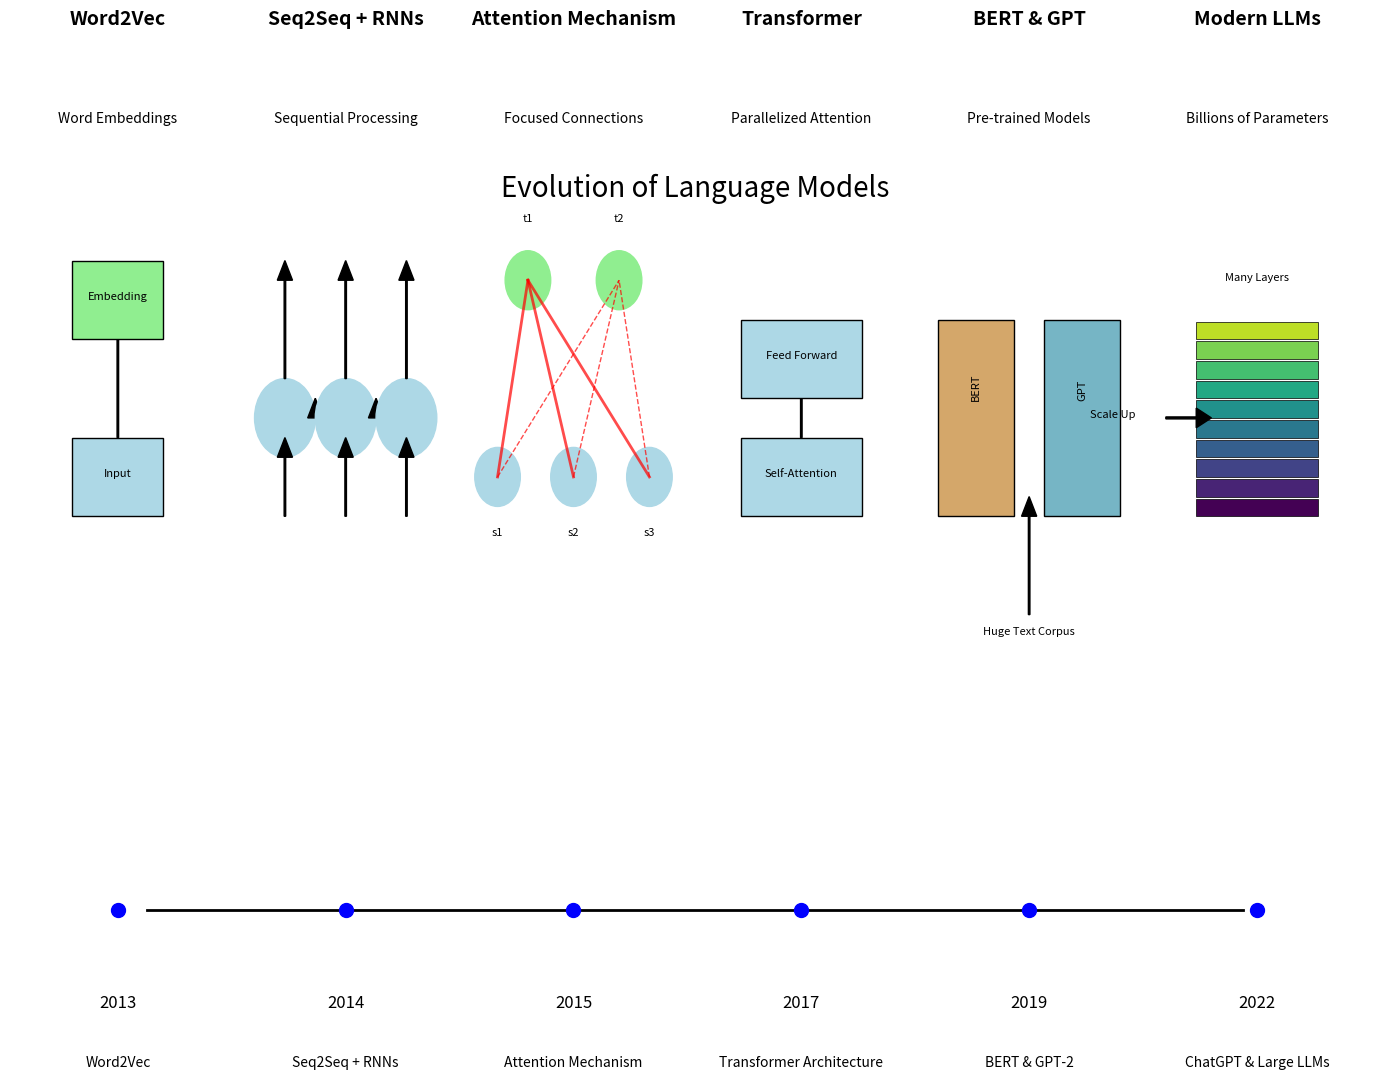
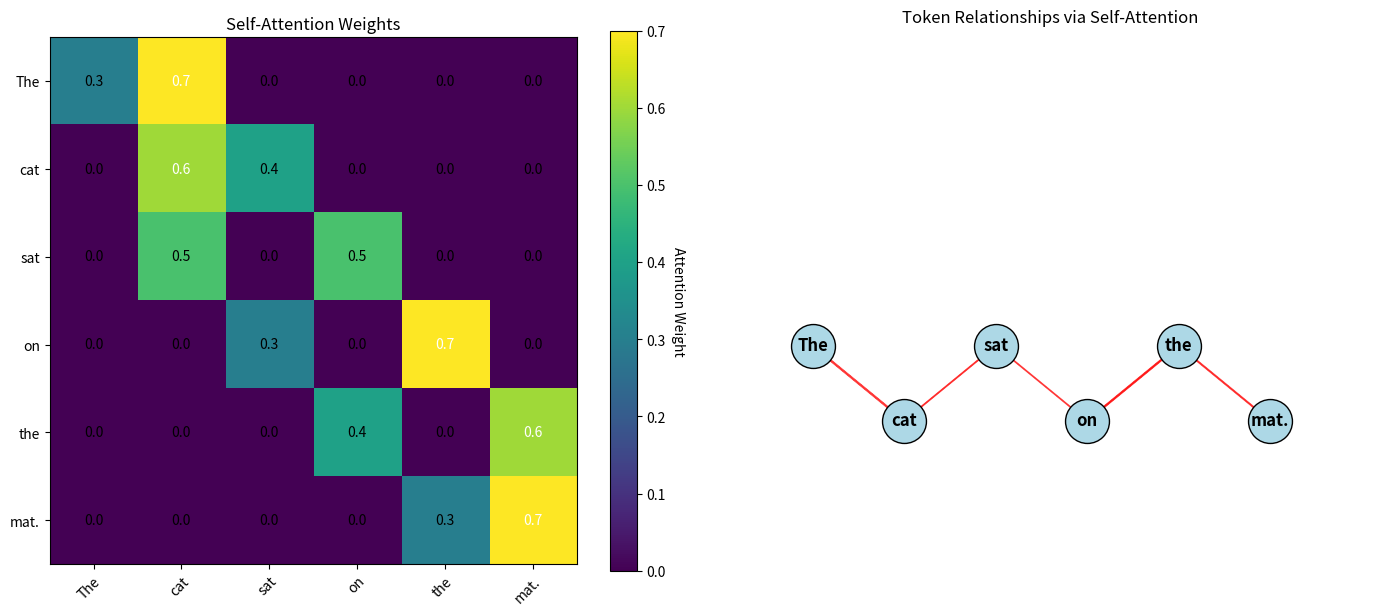
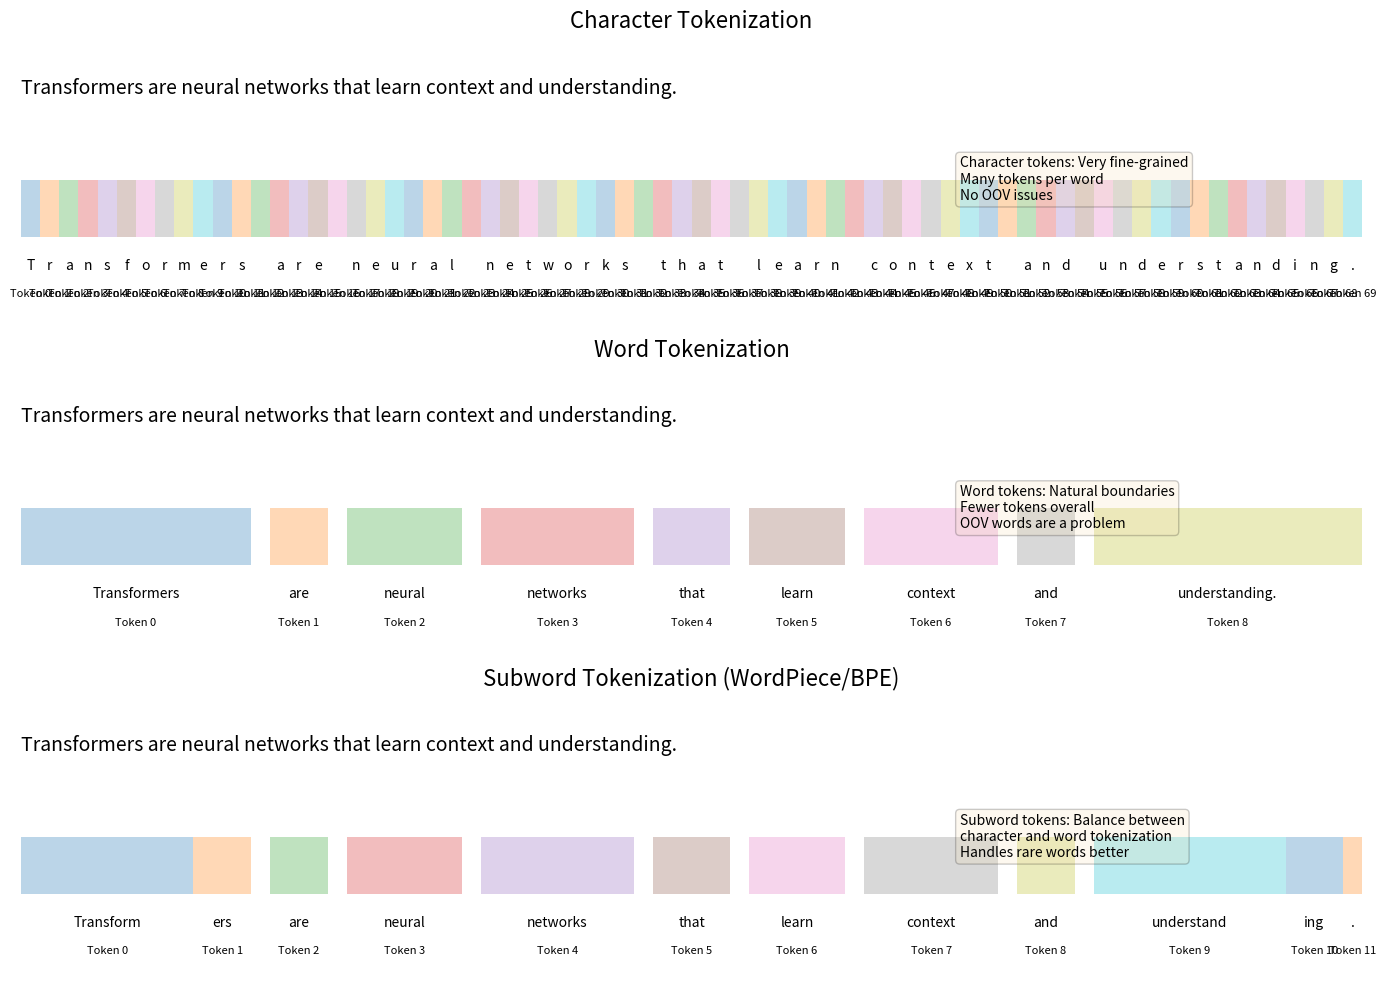
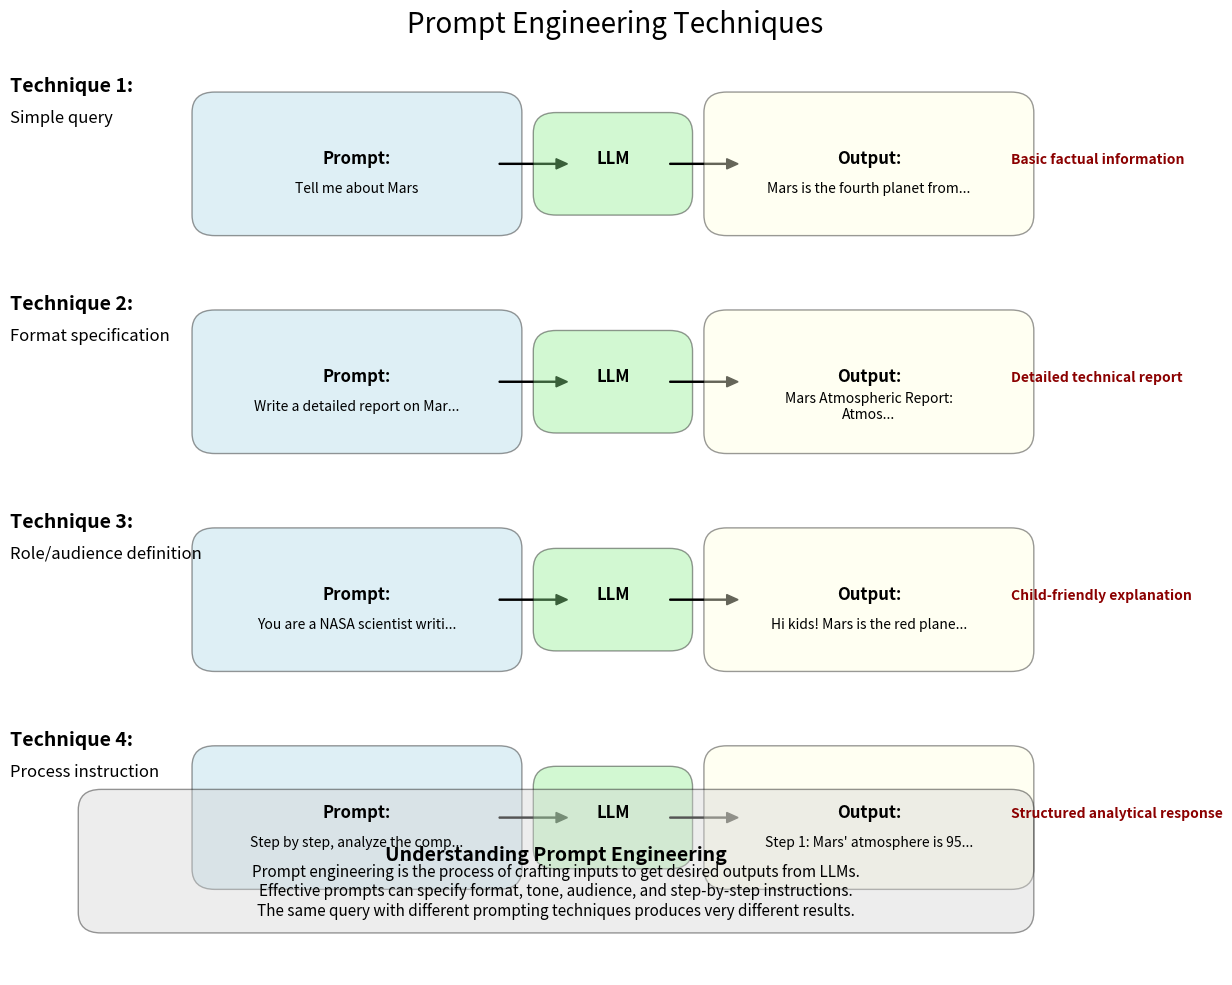

The matplotlib source for these figures, in order:
"""
LLM Overview Visualization
Building Blocks of Generative AI Course - Day 2

This script visualizes key concepts in Large Language Models (LLMs) including
the evolution from RNNs to Transformers, and demonstrates the concept of 
self-attention and tokens.
"""

import numpy as np
import matplotlib.pyplot as plt
from matplotlib.animation import FuncAnimation
import matplotlib.gridspec as gridspec
import matplotlib.patches as patches
import matplotlib.colors as colors

# Set random seed for reproducibility
np.random.seed(42)

def plot_llm_evolution():
    """
    Visualize the evolution of language models from RNNs to Transformers.
    """
    # Set up the figure
    fig, ax = plt.subplots(figsize=(14, 8))
    ax.set_axis_off()
    
    # Title
    plt.suptitle("Evolution of Language Models", fontsize=20, y=0.98)
    
    # Create a timeline
    timeline_y = 0.1
    ax.axhline(y=timeline_y, xmin=0.1, xmax=0.9, color='black', linestyle='-', linewidth=2)
    
    # Add timeline points and labels
    timeline_points = [
        (0.1, "2013: Word2Vec"),
        (0.25, "2014: Seq2Seq + RNNs"),
        (0.4, "2015: Attention Mechanism"),
        (0.55, "2017: Transformer Architecture"),
        (0.7, "2019: BERT & GPT-2"),
        (0.85, "2022: ChatGPT & Large LLMs")
    ]
    
    for x, label in timeline_points:
        # Add point
        ax.plot(x, timeline_y, 'o', markersize=10, color='blue')
        
        # Add label
        year = label.split(":")[0]
        model = label.split(":")[1].strip()
        ax.text(x, timeline_y-0.05, year, horizontalalignment='center', fontsize=12)
        ax.text(x, timeline_y-0.08, model, horizontalalignment='center', fontsize=10)
    
    # Add model architecture diagrams above the timeline
    # Word2Vec
    x, y = 0.1, 0.3
    ax.text(x, y+0.25, "Word2Vec", fontsize=14, horizontalalignment='center', fontweight='bold')
    ax.text(x, y+0.2, "Word Embeddings", fontsize=10, horizontalalignment='center')
    
    # Draw Word2Vec diagram
    rect_width, rect_height = 0.06, 0.04
    ax.add_patch(patches.Rectangle((x-0.03, y), rect_width, rect_height, 
                                   facecolor='lightblue', edgecolor='black'))
    ax.text(x, y+0.02, "Input", horizontalalignment='center', fontsize=8)
    
    ax.arrow(x, y+rect_height, 0, 0.05, head_width=0.01, head_length=0.01, 
             fc='black', ec='black')
    
    ax.add_patch(patches.Rectangle((x-0.03, y+rect_height+0.05), rect_width, rect_height, 
                                  facecolor='lightgreen', edgecolor='black'))
    ax.text(x, y+rect_height+0.05+0.02, "Embedding", horizontalalignment='center', fontsize=8)
    
    # Seq2Seq + RNNs
    x = 0.25
    ax.text(x, y+0.25, "Seq2Seq + RNNs", fontsize=14, horizontalalignment='center', fontweight='bold')
    ax.text(x, y+0.2, "Sequential Processing", fontsize=10, horizontalalignment='center')
    
    # Draw RNN diagram
    circle_radius = 0.02
    circle_x = [x-0.04, x, x+0.04]
    circle_y = y+0.05
    colors = ['lightblue', 'lightblue', 'lightblue']
    
    for i, (cx, color) in enumerate(zip(circle_x, colors)):
        circle = plt.Circle((cx, circle_y), circle_radius, fill=True, color=color, edgecolor='black')
        ax.add_patch(circle)
        
        # Add connections between RNN cells
        if i < len(circle_x) - 1:
            ax.arrow(cx+circle_radius, circle_y, 
                    circle_x[i+1]-(cx+circle_radius*2), 0, 
                    head_width=0.01, head_length=0.01, fc='black', ec='black')
    
    # Add Input arrows
    for cx in circle_x:
        ax.arrow(cx, y, 0, circle_y-y-circle_radius, head_width=0.01, head_length=0.01, 
                fc='black', ec='black')
    
    # Add Output arrows
    for cx in circle_x:
        ax.arrow(cx, circle_y+circle_radius, 0, 0.05, head_width=0.01, head_length=0.01, 
                fc='black', ec='black')
    
    # Attention Mechanism
    x = 0.4
    ax.text(x, y+0.25, "Attention Mechanism", fontsize=14, horizontalalignment='center', fontweight='bold')
    ax.text(x, y+0.2, "Focused Connections", fontsize=10, horizontalalignment='center')
    
    # Draw Attention diagram - simplified as connections between two sets of nodes
    src_y = y+0.02
    tgt_y = y+0.12
    
    # Source nodes
    src_nodes_x = [x-0.05, x, x+0.05]
    for i, sx in enumerate(src_nodes_x):
        circle = plt.Circle((sx, src_y), 0.015, fill=True, color='lightblue', edgecolor='black')
        ax.add_patch(circle)
        ax.text(sx, src_y-0.03, f"s{i+1}", horizontalalignment='center', fontsize=8)
    
    # Target nodes
    tgt_nodes_x = [x-0.03, x+0.03]
    for i, tx in enumerate(tgt_nodes_x):
        circle = plt.Circle((tx, tgt_y), 0.015, fill=True, color='lightgreen', edgecolor='black')
        ax.add_patch(circle)
        ax.text(tx, tgt_y+0.03, f"t{i+1}", horizontalalignment='center', fontsize=8)
    
    # Attention connections - thicker lines represent stronger attention
    line_styles = ['-', '--', ':']
    line_widths = [2, 1, 0.5]
    
    for sx in src_nodes_x:
        for tx, ls, lw in zip(tgt_nodes_x, line_styles, line_widths):
            plt.plot([sx, tx], [src_y, tgt_y], ls, color='red', linewidth=lw, alpha=0.7)
    
    # Transformer Architecture
    x = 0.55
    ax.text(x, y+0.25, "Transformer", fontsize=14, horizontalalignment='center', fontweight='bold')
    ax.text(x, y+0.2, "Parallelized Attention", fontsize=10, horizontalalignment='center')
    
    # Draw simplified Transformer diagram
    block_width, block_height = 0.08, 0.04
    
    # Encoder blocks
    ax.add_patch(patches.Rectangle((x-0.04, y), block_width, block_height, 
                                  facecolor='lightblue', edgecolor='black'))
    ax.text(x, y+0.02, "Self-Attention", horizontalalignment='center', fontsize=8)
    
    ax.arrow(x, y+block_height, 0, 0.02, head_width=0.01, head_length=0.01, 
             fc='black', ec='black')
    
    ax.add_patch(patches.Rectangle((x-0.04, y+block_height+0.02), block_width, block_height, 
                                  facecolor='lightblue', edgecolor='black'))
    ax.text(x, y+block_height+0.02+0.02, "Feed Forward", horizontalalignment='center', fontsize=8)
    
    # BERT & GPT
    x = 0.7
    ax.text(x, y+0.25, "BERT & GPT", fontsize=14, horizontalalignment='center', fontweight='bold')
    ax.text(x, y+0.2, "Pre-trained Models", fontsize=10, horizontalalignment='center')
    
    # Draw BERT & GPT diagram
    ax.add_patch(patches.Rectangle((x-0.06, y), 0.05, block_height*2+0.02, 
                                  facecolor='#d4a76a', edgecolor='black'))
    ax.text(x-0.035, y+block_height+0.02, "BERT", horizontalalignment='center', fontsize=8, rotation=90)
    
    ax.add_patch(patches.Rectangle((x+0.01, y), 0.05, block_height*2+0.02, 
                                  facecolor='#76b5c5', edgecolor='black'))
    ax.text(x+0.035, y+block_height+0.02, "GPT", horizontalalignment='center', fontsize=8, rotation=90)
    
    ax.arrow(x, y-0.05, 0, 0.05, head_width=0.01, head_length=0.01, 
             fc='black', ec='black')
    ax.text(x, y-0.06, "Huge Text Corpus", horizontalalignment='center', fontsize=8)
    
    # Modern LLMs
    x = 0.85
    ax.text(x, y+0.25, "Modern LLMs", fontsize=14, horizontalalignment='center', fontweight='bold')
    ax.text(x, y+0.2, "Billions of Parameters", fontsize=10, horizontalalignment='center')
    
    # Draw Modern LLM diagram - represented as a stack of many transformer layers
    layer_height = 0.01
    num_layers = 10
    layer_width = 0.08
    
    for i in range(num_layers):
        layer_y = y + i * layer_height
        ax.add_patch(patches.Rectangle((x-layer_width/2, layer_y), layer_width, layer_height-0.001, 
                                      facecolor=plt.cm.viridis(i/num_layers), edgecolor='black', linewidth=0.5))
    
    ax.text(x, y+num_layers*layer_height+0.02, "Many Layers", horizontalalignment='center', fontsize=8)
    
    # Add arrows showing scaling up
    ax.arrow(x-0.06, y+num_layers*layer_height/2, 0.02, 0, head_width=0.01, head_length=0.01, 
             fc='black', ec='black')
    ax.text(x-0.08, y+num_layers*layer_height/2, "Scale Up", horizontalalignment='right', fontsize=8)
    
    # Save the figure
    plt.tight_layout()
    plt.savefig('llm_evolution.png', dpi=300, bbox_inches='tight')
    plt.show()

def visualize_self_attention():
    """
    Visualize how self-attention works in a transformer by showing attention maps.
    """
    # Sample sentence
    sentence = "The cat sat on the mat."
    tokens = sentence.split()
    
    # Create a fake attention matrix
    n_tokens = len(tokens)
    attention = np.zeros((n_tokens, n_tokens))
    
    # Set attention patterns
    # 'The' attends to 'cat'
    attention[0, 1] = 0.7
    attention[0, 0] = 0.3
    
    # 'cat' attends to itself and 'sat'
    attention[1, 1] = 0.6
    attention[1, 2] = 0.4
    
    # 'sat' attends to 'cat' and 'on'
    attention[2, 1] = 0.5
    attention[2, 3] = 0.5
    
    # 'on' attends to 'sat' and 'the'
    attention[3, 2] = 0.3
    attention[3, 4] = 0.7
    
    # 'the' attends to 'on' and 'mat'
    attention[4, 3] = 0.4
    attention[4, 5] = 0.6
    
    # 'mat' attends to itself and 'the'
    attention[5, 4] = 0.3
    attention[5, 5] = 0.7
    
    # Create figure
    fig, (ax1, ax2) = plt.subplots(1, 2, figsize=(14, 6))
    
    # Plot attention heatmap
    im = ax1.imshow(attention, cmap='viridis')
    
    # Add colorbar
    cbar = ax1.figure.colorbar(im, ax=ax1)
    cbar.ax.set_ylabel("Attention Weight", rotation=-90, va="bottom")
    
    # Set ticks and labels
    ax1.set_xticks(np.arange(n_tokens))
    ax1.set_yticks(np.arange(n_tokens))
    ax1.set_xticklabels(tokens)
    ax1.set_yticklabels(tokens)
    
    # Rotate the tick labels and set their alignment
    plt.setp(ax1.get_xticklabels(), rotation=45, ha="right", rotation_mode="anchor")
    
    # Loop over data dimensions and create text annotations
    for i in range(n_tokens):
        for j in range(n_tokens):
            text = ax1.text(j, i, f"{attention[i, j]:.1f}",
                          ha="center", va="center", color="w" if attention[i, j] > 0.5 else "black")
    
    ax1.set_title("Self-Attention Weights")
    
    # Plot token relationships as a graph
    token_positions = np.array([
        [1, 3],   # The
        [2, 2],   # cat
        [3, 3],   # sat
        [4, 2],   # on
        [5, 3],   # the
        [6, 2],   # mat
    ])
    
    # Normalize token positions
    token_positions = token_positions / np.max(token_positions)
    
    # Plot tokens as nodes
    ax2.scatter(token_positions[:, 0], token_positions[:, 1], s=1000, c='lightblue', edgecolor='black', zorder=2)
    
    # Add token labels
    for i, (x, y) in enumerate(token_positions):
        ax2.text(x, y, tokens[i], ha='center', va='center', fontsize=12, fontweight='bold')
    
    # Draw attention connections
    for i in range(n_tokens):
        for j in range(n_tokens):
            if attention[i, j] > 0.1:  # Only draw significant connections
                # Draw an arrow from token i to token j
                arrow_width = attention[i, j] * 2  # Scale arrow width by attention weight
                ax2.arrow(token_positions[i, 0], token_positions[i, 1],
                         token_positions[j, 0] - token_positions[i, 0], 
                         token_positions[j, 1] - token_positions[i, 1],
                         head_width=0.02, head_length=0.02, 
                         fc='red', ec='red', alpha=attention[i, j], 
                         length_includes_head=True,
                         linewidth=arrow_width,
                         zorder=1)
    
    ax2.set_title("Token Relationships via Self-Attention")
    ax2.set_xlim(0, 1.2)
    ax2.set_ylim(0, 1.2)
    ax2.axis('off')
    
    plt.tight_layout()
    plt.savefig('self_attention_visualization.png', dpi=300, bbox_inches='tight')
    plt.show()

def visualize_tokenization():
    """
    Visualize how text is tokenized in modern LLMs.
    """
    # Sample text
    text = "Transformers are neural networks that learn context and understanding."
    
    # Different tokenization schemes (for demonstration)
    char_tokens = list(text)
    word_tokens = text.split()
    subword_tokens = [
        "Transform", "ers", "are", "neural", "networks", "that", "learn", "context", "and", "understand", "ing", "."
    ]
    
    # Set up the figure
    fig, axs = plt.subplots(3, 1, figsize=(14, 10))
    
    # Helper function to visualize token boundaries
    def draw_tokens(ax, tokens, title):
        ax.set_xlim(0, len(text))
        ax.set_ylim(0, 1)
        ax.axis('off')
        ax.set_title(title, fontsize=16)
        
        # Display the original text at the top
        ax.text(0, 0.8, text, fontsize=14)
        
        # Calculate token positions
        token_positions = []
        pos = 0
        for token in tokens:
            token_len = len(token)
            if token in text[pos:]:
                start_idx = text.index(token, pos)
                token_positions.append((start_idx, start_idx + token_len, token))
                pos = start_idx + token_len
        
        # Draw token boundaries
        for i, (start, end, token) in enumerate(token_positions):
            # Draw bounding box
            rect = patches.Rectangle((start, 0.3), end-start, 0.2, 
                                    facecolor=plt.cm.tab10(i % 10), alpha=0.3)
            ax.add_patch(rect)
            
            # Add token label
            ax.text((start + end) / 2, 0.2, token, ha='center', va='center', fontsize=10)
            
            # Add token index
            ax.text((start + end) / 2, 0.1, f"Token {i}", ha='center', va='center', fontsize=8)
    
    # Visualize character tokenization
    draw_tokens(axs[0], char_tokens, "Character Tokenization")
    
    # Visualize word tokenization
    draw_tokens(axs[1], word_tokens, "Word Tokenization")
    
    # Visualize subword tokenization
    draw_tokens(axs[2], subword_tokens, "Subword Tokenization (WordPiece/BPE)")
    
    # Add explanation text
    props = dict(boxstyle='round', facecolor='wheat', alpha=0.2)
    axs[0].text(len(text)*0.7, 0.5, "Character tokens: Very fine-grained\nMany tokens per word\nNo OOV issues", 
               fontsize=10, verticalalignment='center', bbox=props)
    
    axs[1].text(len(text)*0.7, 0.5, "Word tokens: Natural boundaries\nFewer tokens overall\nOOV words are a problem", 
               fontsize=10, verticalalignment='center', bbox=props)
    
    axs[2].text(len(text)*0.7, 0.5, "Subword tokens: Balance between\ncharacter and word tokenization\nHandles rare words better", 
               fontsize=10, verticalalignment='center', bbox=props)
    
    plt.tight_layout()
    plt.savefig('tokenization_visualization.png', dpi=300, bbox_inches='tight')
    plt.show()

def plot_prompt_engineering():
    """
    Visualize how prompt engineering works with LLMs.
    """
    # Sample prompts and outputs
    prompts = [
        "Tell me about Mars",
        "Write a detailed report on Mars' atmosphere, temperature, and geological features",
        "You are a NASA scientist writing for 10-year-old children. Explain Mars in simple terms.",
        "Step by step, analyze the composition of Mars' atmosphere and compare it to Earth's."
    ]
    
    outputs = [
        "Mars is the fourth planet from the Sun...",
        "Mars Atmospheric Report:\nAtmosphere: Primarily CO2 (95%)...\nTemperature: Ranges from -140°C to 30°C...\nGeology: Features include Olympus Mons...",
        "Hi kids! Mars is the red planet. It looks red because it has rust in its soil! Mars is smaller than Earth...",
        "Step 1: Mars' atmosphere is 95% carbon dioxide, 2.8% nitrogen, and 2% argon...\nStep 2: Earth's atmosphere is 78% nitrogen, 21% oxygen...\nStep 3: Comparing these, we see Mars has much more CO2..."
    ]
    
    output_styles = [
        "Basic factual information",
        "Detailed technical report",
        "Child-friendly explanation",
        "Structured analytical response"
    ]
    
    prompt_techniques = [
        "Simple query",
        "Format specification",
        "Role/audience definition",
        "Process instruction"
    ]
    
    # Create figure
    fig, ax = plt.subplots(figsize=(12, 10))
    ax.set_axis_off()
    
    # Title
    plt.suptitle("Prompt Engineering Techniques", fontsize=20, y=0.98)
    
    # Set up grid for prompt-output pairs
    grid_height = 0.85 / len(prompts)
    
    for i, (prompt, output, style, technique) in enumerate(zip(prompts, outputs, output_styles, prompt_techniques)):
        y_pos = 0.9 - i * grid_height
        
        # Add technique label
        ax.text(0.02, y_pos, f"Technique {i+1}:", fontsize=14, fontweight='bold')
        ax.text(0.02, y_pos - 0.03, technique, fontsize=12)
        
        # Draw prompt box
        prompt_box = patches.FancyBboxPatch(
            (0.2, y_pos - 0.12), 0.25, 0.1, 
            boxstyle=patches.BoxStyle("Round", pad=0.02),
            facecolor='lightblue', alpha=0.4
        )
        ax.add_patch(prompt_box)
        ax.text(0.325, y_pos - 0.07, "Prompt:", ha='center', fontsize=12, fontweight='bold')
        
        # Add prompt text (shortened for display)
        ax.text(0.325, y_pos - 0.095, prompt[:30] + "..." if len(prompt) > 30 else prompt, 
               ha='center', fontsize=10, va='center', wrap=True)
        
        # Draw arrow
        ax.arrow(0.45, y_pos - 0.07, 0.05, 0, head_width=0.01, head_length=0.01, 
                fc='black', ec='black')
        
        # Draw LLM box
        llm_box = patches.FancyBboxPatch(
            (0.5, y_pos - 0.1), 0.1, 0.06, 
            boxstyle=patches.BoxStyle("Round", pad=0.02),
            facecolor='lightgreen', alpha=0.4
        )
        ax.add_patch(llm_box)
        ax.text(0.55, y_pos - 0.07, "LLM", ha='center', fontsize=12, fontweight='bold')
        
        # Draw arrow
        ax.arrow(0.6, y_pos - 0.07, 0.05, 0, head_width=0.01, head_length=0.01, 
                fc='black', ec='black')
        
        # Draw output box
        output_box = patches.FancyBboxPatch(
            (0.65, y_pos - 0.12), 0.25, 0.1, 
            boxstyle=patches.BoxStyle("Round", pad=0.02),
            facecolor='lightyellow', alpha=0.4
        )
        ax.add_patch(output_box)
        ax.text(0.775, y_pos - 0.07, "Output:", ha='center', fontsize=12, fontweight='bold')
        
        # Add output text (shortened for display)
        ax.text(0.775, y_pos - 0.095, output[:30] + "..." if len(output) > 30 else output, 
               ha='center', fontsize=10, va='center', wrap=True)
        
        # Add output style
        ax.text(0.9, y_pos - 0.07, style, fontsize=10, fontweight='bold', color='darkred')
    
    # Add explanation box at the bottom
    explanation = ("Prompt engineering is the process of crafting inputs to get desired outputs from LLMs.\n"
                  "Effective prompts can specify format, tone, audience, and step-by-step instructions.\n"
                  "The same query with different prompting techniques produces very different results.")
    
    explanation_box = patches.FancyBboxPatch(
        (0.1, 0.1), 0.8, 0.1, 
        boxstyle=patches.BoxStyle("Round", pad=0.02),
        facecolor='lightgray', alpha=0.4
    )
    ax.add_patch(explanation_box)
    ax.text(0.5, 0.15, "Understanding Prompt Engineering", ha='center', fontsize=14, fontweight='bold')
    ax.text(0.5, 0.12, explanation, ha='center', fontsize=11, va='center')
    
    plt.tight_layout()
    plt.savefig('prompt_engineering.png', dpi=300, bbox_inches='tight')
    plt.show()

# Main execution
if __name__ == "__main__":
    print("Visualizing LLM evolution...")
    plot_llm_evolution()
    
    print("Visualizing self-attention mechanism...")
    visualize_self_attention()
    
    print("Visualizing tokenization methods...")
    visualize_tokenization()
    
    print("Visualizing prompt engineering techniques...")
    plot_prompt_engineering()
    
    print("Visualization complete! Check the output images.")
